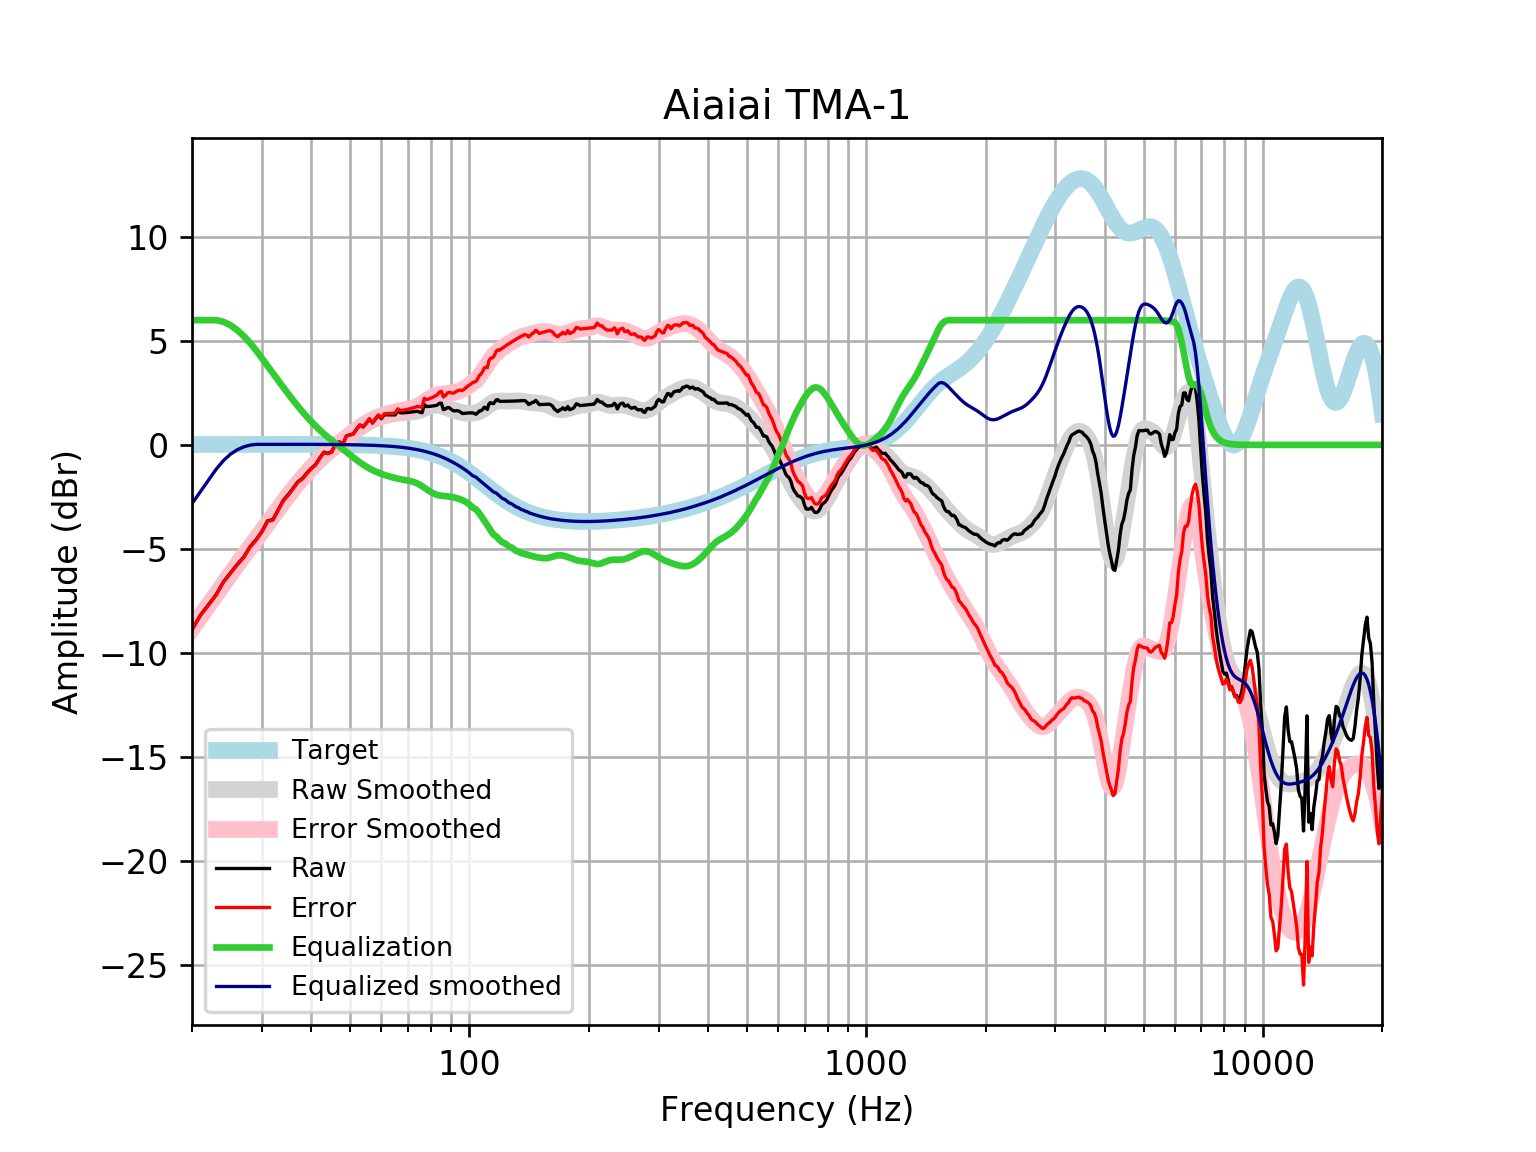

Data behind this chart, as committed beside it:
frequency, raw, error, smoothed, error_smoothed, equalization, equalized_raw, equalized_smoothed, target
20, -8.881, -8.897, -8.824, -8.84, 6, -2.881, -2.824, 0.01648
21, -8.188, -8.205, -8.25, -8.267, 6.0, -2.188, -2.25, 0.01765
22, -7.693, -7.711, -7.7, -7.719, 6, -1.693, -1.7, 0.01876
23, -7.205, -7.225, -7.175, -7.195, 6.0, -1.205, -1.175, 0.01983
24, -6.587, -6.608, -6.676, -6.696, 5.92, -0.6668, -0.7557, 0.02084
25, -6.162, -6.183, -6.203, -6.225, 5.756, -0.4051, -0.4464, 0.02179
26, -5.747, -5.77, -5.755, -5.777, 5.52, -0.2272, -0.2347, 0.02269
27, -5.398, -5.422, -5.328, -5.352, 5.233, -0.1651, -0.09508, 0.02353
28, -4.899, -4.923, -4.92, -4.945, 4.909, 0.01051, -0.0112, 0.02431
29, -4.563, -4.589, -4.527, -4.552, 4.552, -0.01126, 0.02504, 0.02502
30, -4.166, -4.192, -4.146, -4.172, 4.172, 0.005739, 0.02567, 0.02566
31, -3.654, -3.68, -3.775, -3.802, 3.802, 0.1476, 0.02623, 0.02622
32, -3.588, -3.615, -3.415, -3.442, 3.442, -0.1463, 0.02668, 0.02668
33, -3.112, -3.14, -3.066, -3.093, 3.093, -0.01943, 0.02704, 0.02704
34, -2.654, -2.682, -2.731, -2.758, 2.758, 0.1035, 0.02728, 0.02728
35, -2.385, -2.413, -2.411, -2.438, 2.438, 0.05314, 0.0274, 0.0274
36, -2.074, -2.101, -2.109, -2.136, 2.136, 0.06219, 0.02739, 0.02739
37, -1.766, -1.793, -1.825, -1.853, 1.853, 0.08647, 0.02723, 0.02723
38, -1.607, -1.634, -1.561, -1.588, 1.588, -0.01895, 0.02691, 0.02692
39, -1.342, -1.368, -1.316, -1.342, 1.342, 0.0004438, 0.02643, 0.02644
40, -1.118, -1.144, -1.089, -1.115, 1.115, -0.0037, 0.02578, 0.02579
41, -0.9392, -0.9642, -0.8796, -0.9046, 0.9046, -0.0346, 0.02495, 0.02496
42, -0.6221, -0.6461, -0.6871, -0.7111, 0.7111, 0.08895, 0.02393, 0.02393
43, -0.348, -0.3707, -0.51, -0.5327, 0.5327, 0.1847, 0.02272, 0.02272
44, -0.405, -0.4263, -0.3465, -0.3678, 0.3678, -0.03724, 0.0213, 0.0213
45, -0.3291, -0.3488, -0.1942, -0.2139, 0.2139, -0.1153, 0.01968, 0.01967
46, 0.04122, 0.02339, -0.05042, -0.06827, 0.06827, 0.1095, 0.01785, 0.01783
47, 0.1479, 0.1321, 0.08754, 0.07174, -0.07174, 0.07612, 0.01579, 0.01577
48, 0.03676, 0.02329, 0.2218, 0.2083, -0.2083, -0.1716, 0.0135, 0.01347
49, 0.4315, 0.4205, 0.3536, 0.3427, -0.3427, 0.08882, 0.01097, 0.01094
50, 0.4796, 0.4714, 0.4829, 0.4748, -0.4748, 0.004806, 0.008186, 0.008144
51, 0.5305, 0.5254, 0.6086, 0.6035, -0.6035, -0.07304, 0.005126, 0.00508
52, 0.7612, 0.7595, 0.7288, 0.727, -0.727, 0.03417, 0.001774, 0.001724
53, 0.9563, 0.9583, 0.8414, 0.8433, -0.8433, 0.1131, -0.001894, -0.001946
54, 0.8596, 0.8655, 0.9446, 0.9505, -0.9505, -0.09093, -0.005905, -0.005958
55, 1.043, 1.054, 1.037, 1.048, -1.048, -0.004158, -0.01029, -0.01034
56, 1.245, 1.26, 1.119, 1.134, -1.134, 0.111, -0.01508, -0.01514
57, 1.048, 1.068, 1.191, 1.211, -1.211, -0.1635, -0.02033, -0.02038
58, 1.246, 1.272, 1.253, 1.279, -1.279, -0.0333, -0.02607, -0.02611
59, 1.412, 1.445, 1.306, 1.339, -1.339, 0.07331, -0.03234, -0.03238
60, 1.255, 1.295, 1.353, 1.392, -1.392, -0.1369, -0.03921, -0.03925
61, 1.448, 1.495, 1.394, 1.44, -1.44, 0.007658, -0.04672, -0.04675
62, 1.448, 1.503, 1.429, 1.484, -1.484, -0.03617, -0.05494, -0.05496
63, 1.447, 1.511, 1.46, 1.524, -1.524, -0.07727, -0.06392, -0.06393
64, 1.444, 1.518, 1.487, 1.56, -1.56, -0.1159, -0.07372, -0.07373
65, 1.442, 1.526, 1.509, 1.593, -1.593, -0.1515, -0.0844, -0.08441
66, 1.64, 1.736, 1.526, 1.622, -1.622, 0.01833, -0.09604, -0.09603
67, 1.543, 1.652, 1.539, 1.648, -1.648, -0.1045, -0.1087, -0.1087
68, 1.543, 1.665, 1.548, 1.671, -1.671, -0.1281, -0.1224, -0.1224
69, 1.549, 1.686, 1.555, 1.692, -1.692, -0.1427, -0.1372, -0.1372
70, 1.56, 1.713, 1.56, 1.714, -1.714, -0.1541, -0.1533, -0.1533
71, 1.573, 1.744, 1.568, 1.739, -1.739, -0.1656, -0.1706, -0.1706
72, 1.588, 1.778, 1.58, 1.77, -1.77, -0.1812, -0.1892, -0.1892
73, 1.604, 1.813, 1.6, 1.809, -1.809, -0.2051, -0.2092, -0.2092
74, 1.617, 1.848, 1.627, 1.858, -1.858, -0.2404, -0.2306, -0.2305
75, 1.573, 1.827, 1.663, 1.917, -1.917, -0.3435, -0.2535, -0.2534
76, 1.543, 1.821, 1.706, 1.984, -1.984, -0.4403, -0.2778, -0.2778
77, 1.941, 2.245, 1.752, 2.056, -2.056, -0.1147, -0.3037, -0.3037
78, 1.844, 2.175, 1.799, 2.13, -2.13, -0.2859, -0.3312, -0.3312
79, 1.849, 2.209, 1.841, 2.202, -2.202, -0.3528, -0.3604, -0.3603
... 553 more rows
